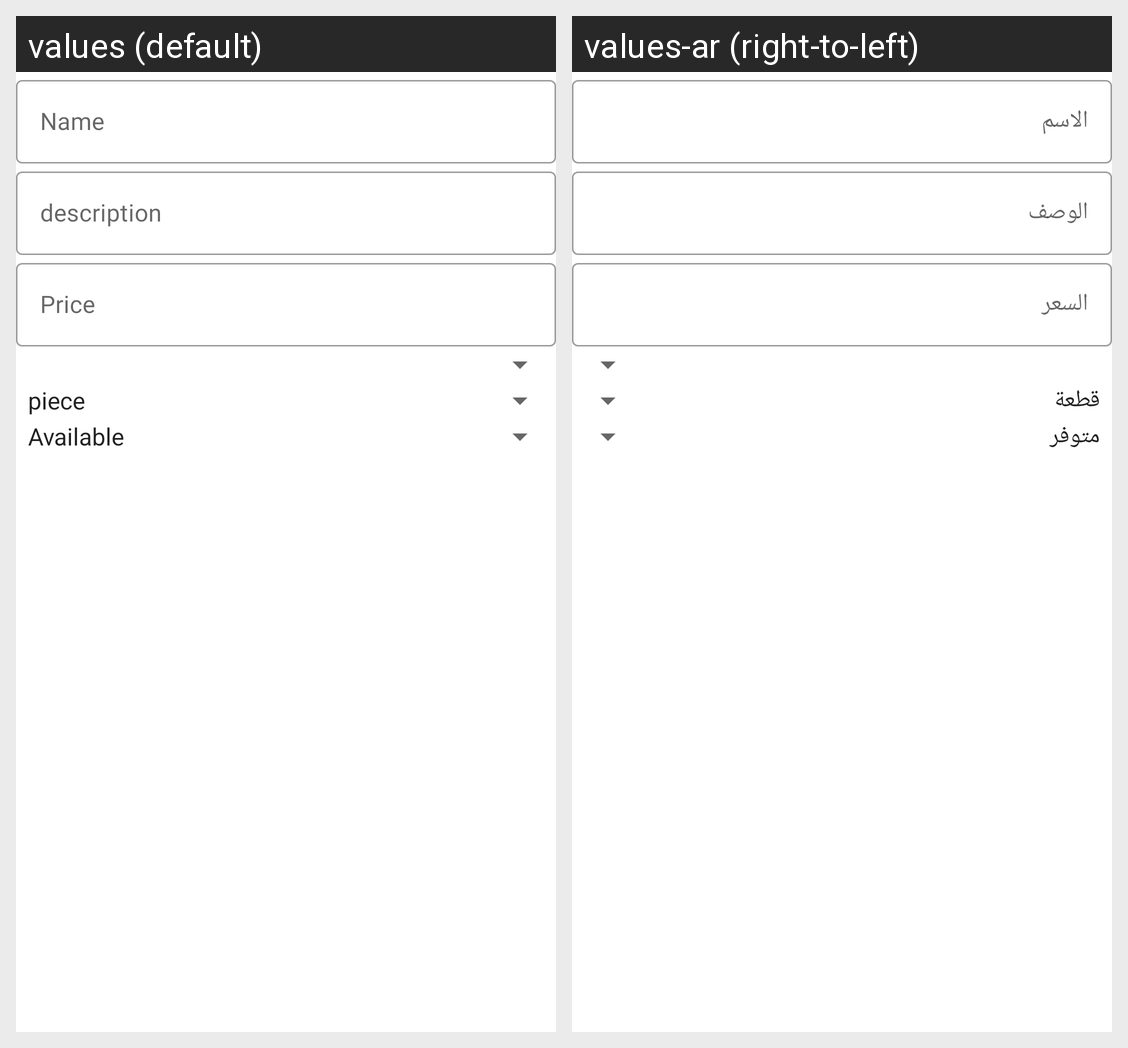

The same Android screen rendered under two of its app's locales, left to right. List the strings drawn on it with the default value and each locale's translation.
Android screen res/layout/activity_add_item.xml rendered under 2 locales, left to right: values (default), values-ar (right-to-left). Device: Nexus 5 (rendered at 1080×1920; each locale shown at half size, 540×960, under a caption strip naming it); theme Theme.AdminArabMall.
Strings drawn on this screen, with the default value and each locale's value (text and hints the layout hard-codes, and strings that could not be matched under every locale, appear in the picture but are not listed):

details_et_item_name_hint
  values: Name
  values-ar: الاسم

details_et_item_description_hint
  values: description
  values-ar: الوصف

details_et_item_price_hint
  values: Price
  values-ar: السعر
